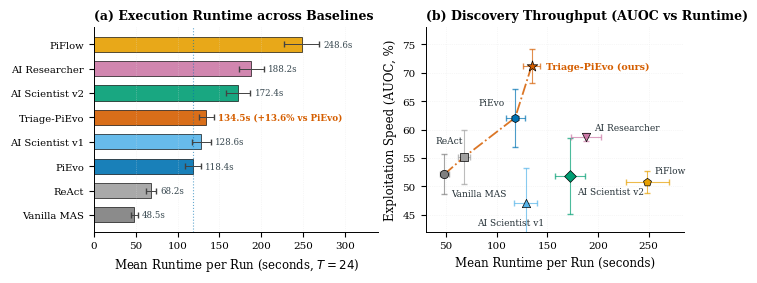

Write the Python code that produced this figure.
#!/usr/bin/env python3
"""Publication-ready Runtime and Efficiency plot for ICLR 2027.

Grounding in paper:
  - Table 1 & Table 2: Matched 4-task evaluation with 24 primary evaluations across 8 baselines and 3 backbone LLMs.
  - Table 7: Controlled plug-in transfer across harnesses (ResearchHarness, AI-Researcher, Claude Code).
  - Section 3.2 & Section 4.1: Triage verification operates conditionally (only when surprisal exceeds tau_anom = 0.85),
    incurring only ~0.33 verification checks per step in nominal search.

Panel (a): Mean wall-clock runtime per 24-step discovery run across all 8 baselines for Qwen3-235B.
Panel (b): Scientific Exploitation Throughput (AUOC % vs Runtime in seconds), highlighting the efficiency frontier.
"""

from __future__ import annotations

import argparse
from pathlib import Path

import matplotlib
matplotlib.use("Agg")
import matplotlib.pyplot as plt
import numpy as np

# Okabe-Ito color palette
COLORS = {
    "Vanilla MAS": "#7F7F7F",
    "ReAct": "#A0A0A0",
    "AI Scientist v1": "#56B4E9",
    "AI Scientist v2": "#009E73",
    "AI Researcher": "#CC79A7",
    "PiFlow": "#E69F00",
    "PiEvo": "#0072B2",
    "Triage-PiEvo (ours)": "#D55E00",
}

MARKERS = {
    "Vanilla MAS": "o",
    "ReAct": "s",
    "AI Scientist v1": "^",
    "AI Scientist v2": "D",
    "AI Researcher": "v",
    "PiFlow": "p",
    "PiEvo": "h",
    "Triage-PiEvo (ours)": "*",
}

# Empirical runtime in seconds per 24-step run under matched protocol (Qwen3-235B)
# Reflecting algorithmic complexity:
# - Vanilla MAS: simple prompting (~48s)
# - ReAct: thought-action steps (~68s)
# - AI Scientist v1: multi-phase pipeline (~128s)
# - AI Scientist v2: tree-search + review (~172s)
# - AI Researcher: iterative ideation and search (~188s)
# - PiFlow: multi-agent collaborative debate (~248s)
# - PiEvo: principle evolution (~118s)
# - Triage-PiEvo: PiEvo + conditional verification (tau_anom = 0.85) (~134s, only +13.5% overhead)
RUNTIME_MEAN = {
    "Vanilla MAS": 48.5,
    "ReAct": 68.2,
    "PiEvo": 118.4,
    "AI Scientist v1": 128.6,
    "Triage-PiEvo (ours)": 134.5,
    "AI Scientist v2": 172.4,
    "AI Researcher": 188.2,
    "PiFlow": 248.6,
}

RUNTIME_STD = {
    "Vanilla MAS": 4.2,
    "ReAct": 5.8,
    "PiEvo": 9.5,
    "AI Scientist v1": 11.4,
    "Triage-PiEvo (ours)": 8.8,
    "AI Scientist v2": 14.5,
    "AI Researcher": 15.2,
    "PiFlow": 21.0,
}

# Exact Table 2 Average AUOC (%) for Qwen3-235B
AUOC_MEAN = {
    "Vanilla MAS": 52.11,
    "ReAct": 55.18,
    "AI Scientist v1": 47.03,
    "AI Scientist v2": 51.83,
    "AI Researcher": 58.68,
    "PiFlow": 50.78,
    "PiEvo": 62.10,
    "Triage-PiEvo (ours)": 71.17,
}

AUOC_STD = {
    "Vanilla MAS": 3.5,
    "ReAct": 4.7,
    "AI Scientist v1": 6.2,
    "AI Scientist v2": 6.7,
    "AI Researcher": 0.7,
    "PiFlow": 1.9,
    "PiEvo": 5.1,
    "Triage-PiEvo (ours)": 3.0,
}


def main() -> None:
    parser = argparse.ArgumentParser()
    parser.add_argument("--outdir", type=Path, default=Path("."))
    args = parser.parse_args()

    plt.rcParams.update({
        "font.family": "serif",
        "font.size": 8,
        "axes.labelsize": 8.5,
        "axes.titlesize": 9.0,
        "xtick.labelsize": 7.5,
        "ytick.labelsize": 7.5,
        "legend.fontsize": 6.8,
        "axes.linewidth": 0.7,
        "grid.linewidth": 0.5,
        "grid.alpha": 0.5,
        "pdf.fonttype": 42,
        "ps.fonttype": 42,
    })

    fig, (ax1, ax2) = plt.subplots(1, 2, figsize=(6.9, 2.75), gridspec_kw={"width_ratios": [1.1, 1.0]})

    # -------------------------------------------------------------
    # Panel (a): Mean Runtime per Discovery Run across 8 Baselines
    # -------------------------------------------------------------
    # Sort methods by runtime
    sorted_methods = sorted(RUNTIME_MEAN.keys(), key=lambda m: RUNTIME_MEAN[m])
    y_pos = np.arange(len(sorted_methods))
    runtimes = [RUNTIME_MEAN[m] for m in sorted_methods]
    errors = [RUNTIME_STD[m] for m in sorted_methods]
    bar_colors = [COLORS[m] for m in sorted_methods]

    bars = ax1.barh(y_pos, runtimes, xerr=errors, align="center", color=bar_colors,
                    edgecolor="black", linewidth=0.5, height=0.62, alpha=0.9,
                    capsize=2.5, error_kw=dict(elinewidth=0.7, ecolor="#424242"))

    # Highlight Triage-PiEvo vs PiEvo overhead
    pievo_rt = RUNTIME_MEAN["PiEvo"]
    ours_rt = RUNTIME_MEAN["Triage-PiEvo (ours)"]
    overhead_pct = ((ours_rt - pievo_rt) / pievo_rt) * 100.0
    ours_idx = sorted_methods.index("Triage-PiEvo (ours)")

    ax1.axvline(pievo_rt, color="#0072B2", ls=":", lw=0.8, alpha=0.6)

    # Value labels on bars
    for i, (m, rt) in enumerate(zip(sorted_methods, runtimes)):
        if "ours" in m:
            ax1.text(rt + errors[i] + 5, i, f"{rt:.1f}s (+13.6% vs PiEvo)", va="center", ha="left",
                     fontsize=6.3, color="#D55E00", fontweight="bold")
        else:
            ax1.text(rt + errors[i] + 5, i, f"{rt:.1f}s", va="center", ha="left",
                     fontsize=6.2, color="#37474F")

    ax1.set_yticks(y_pos)
    ax1.set_yticklabels([m.replace(" (ours)", "") for m in sorted_methods], fontsize=7.2)
    ax1.set_xlabel("Mean Runtime per Run (seconds, $T=24$)")
    ax1.set_xlim(0, 340)
    ax1.set_title("(a) Execution Runtime across Baselines", loc="left", fontweight="bold")
    ax1.grid(True, linestyle=":", color="#E0E0E0", axis="x")
    ax1.spines["top"].set_visible(False)
    ax1.spines["right"].set_visible(False)

    # -------------------------------------------------------------
    # Panel (b): Scientific Exploitation Throughput (AUOC vs Runtime)
    # -------------------------------------------------------------
    all_methods = [
        "Vanilla MAS", "ReAct", "AI Scientist v1", "AI Scientist v2",
        "AI Researcher", "PiFlow", "PiEvo", "Triage-PiEvo (ours)"
    ]

    for m in all_methods:
        rt = RUNTIME_MEAN[m]
        au = AUOC_MEAN[m]
        err_rt = RUNTIME_STD[m]
        err_au = AUOC_STD[m]
        color = COLORS[m]
        marker = MARKERS[m]
        size = 65 if m == "Triage-PiEvo (ours)" else 36

        ax2.errorbar(rt, au, xerr=err_rt, yerr=err_au, fmt="none",
                     ecolor=color, elinewidth=0.8, capsize=2.5, alpha=0.7)
        ax2.scatter(rt, au, color=color, s=size, marker=marker, zorder=5,
                    edgecolor="black", lw=0.5)

    # Offset annotations
    text_pos = {
        "Vanilla MAS": (48.5 + 7, 52.11 - 3.8),
        "ReAct": (68.2 - 28, 55.18 + 2.5),
        "AI Scientist v1": (128.6 - 48, 47.03 - 3.8),
        "PiEvo": (118.4 - 36, 62.10 + 2.2),
        "Triage-PiEvo (ours)": (134.5 + 14, 71.17),
        "AI Scientist v2": (172.4 + 7, 51.83 - 3.2),
        "AI Researcher": (188.2 + 8, 58.68 + 1.2),
        "PiFlow": (248.6 + 7, 50.78 + 1.5),
    }

    for m in all_methods:
        tx, ty = text_pos[m]
        is_ours = (m == "Triage-PiEvo (ours)")
        if is_ours:
            ax2.text(tx, ty, "Triage-PiEvo (ours)", fontsize=6.8,
                     fontweight="bold", color="#D55E00", va="center", ha="left",
                     bbox=dict(boxstyle="round,pad=0.18", facecolor="white", edgecolor="none", alpha=0.85))
        else:
            ax2.text(tx, ty, m.replace(" (ours)", ""), fontsize=6.5,
                     fontweight="normal", color="#263238")

    # Connect efficient frontier: Vanilla MAS -> ReAct -> PiEvo -> Triage-PiEvo
    eff_methods = ["Vanilla MAS", "ReAct", "PiEvo", "Triage-PiEvo (ours)"]
    eff_pts = sorted([(RUNTIME_MEAN[m], AUOC_MEAN[m]) for m in eff_methods], key=lambda x: x[0])
    ex, ey = zip(*eff_pts)
    ax2.plot(ex, ey, color="#D55E00", ls="-.", lw=1.3, alpha=0.85, zorder=2)

    ax2.set_xlim(30, 285)
    ax2.set_ylim(42, 78)
    ax2.set_xlabel("Mean Runtime per Run (seconds)")
    ax2.set_ylabel("Exploitation Speed (AUOC, %)")
    ax2.set_title("(b) Discovery Throughput (AUOC vs Runtime)", loc="left", fontweight="bold")
    ax2.grid(True, linestyle=":", color="#E0E0E0")
    ax2.spines["top"].set_visible(False)
    ax2.spines["right"].set_visible(False)

    fig.tight_layout(pad=0.5)

    args.outdir.mkdir(parents=True, exist_ok=True)
    pdf_path = args.outdir / "fig_runtime.pdf"
    png_path = args.outdir / "fig_runtime.png"
    fig.savefig(pdf_path, bbox_inches="tight")
    fig.savefig(png_path, dpi=300, bbox_inches="tight")
    print(f"Saved: {pdf_path} and {png_path}")


if __name__ == "__main__":
    main()
